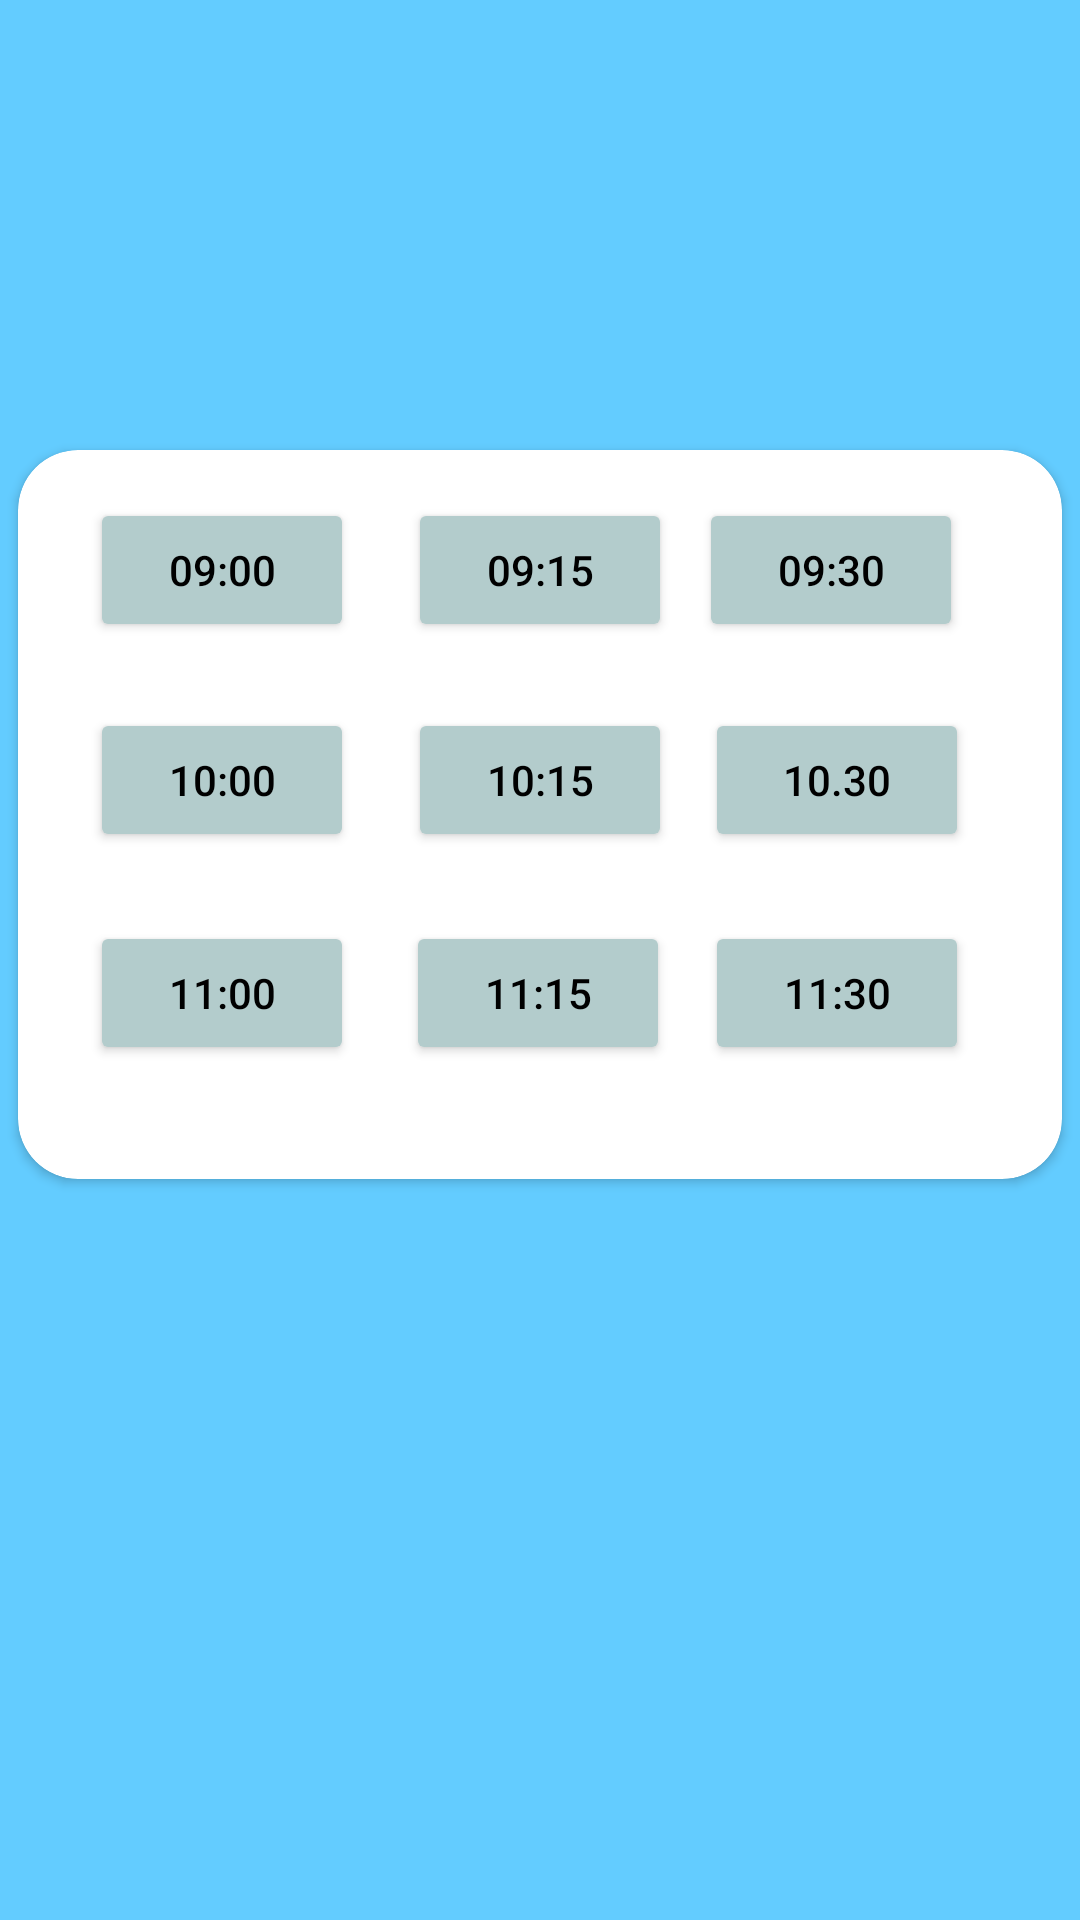

Produce the Android XML layout that renders to this screen, including the resource entries it uses.
<!-- AndroidManifest.xml: application theme Theme.MyApplication -->
<!-- res/layout/fragment_blank.xml -->
<?xml version="1.0" encoding="utf-8"?>
<LinearLayout xmlns:android="http://schemas.android.com/apk/res/android"
    xmlns:app="http://schemas.android.com/apk/res-auto"
    xmlns:tools="http://schemas.android.com/tools"
    android:layout_width="match_parent"
    android:layout_height="match_parent"
    android:background="@color/primaryLightColor"
    tools:context=".takvimsaat.BlankFragment">


    <androidx.cardview.widget.CardView
        android:layout_width="match_parent"
        android:layout_height="243dp"
        android:layout_marginStart="6dp"
        android:layout_marginTop="150dp"
        android:layout_marginEnd="6dp"
        app:cardCornerRadius="20dp" >

        <androidx.constraintlayout.widget.ConstraintLayout
            android:layout_width="match_parent"
            android:layout_height="match_parent">

            <Button
                android:id="@+id/randevubutton5"
                android:layout_width="wrap_content"
                android:layout_height="wrap_content"
                android:layout_marginTop="22dp"
                android:backgroundTint="@color/gri"
                android:text="10:15"
                android:textColor="@color/black"
                app:layout_constraintEnd_toEndOf="parent"
                app:layout_constraintStart_toStartOf="parent"
                app:layout_constraintTop_toBottomOf="@+id/randevubutton2" />

            <Button
                android:id="@+id/randevubutton4"
                android:layout_width="wrap_content"
                android:layout_height="wrap_content"
                android:layout_marginStart="24dp"
                android:layout_marginTop="22dp"
                android:backgroundTint="@color/gri"
                android:text="10:00"
                android:textColor="@color/black"
                app:layout_constraintStart_toStartOf="parent"
                app:layout_constraintTop_toBottomOf="@+id/randevubutton1" />

            <Button
                android:id="@+id/randevubutton1"
                android:layout_width="wrap_content"
                android:layout_height="wrap_content"
                android:layout_marginStart="24dp"
                android:layout_marginTop="16dp"
                android:backgroundTint="@color/gri"
                android:text="09:00"
                android:textColor="@color/primaryTextColor"
                app:layout_constraintStart_toStartOf="parent"
                app:layout_constraintTop_toTopOf="parent" />

            <Button
                android:id="@+id/randevubutton2"
                android:layout_width="wrap_content"
                android:layout_height="wrap_content"
                android:layout_marginTop="16dp"
                android:backgroundTint="@color/gri"
                android:text="09:15"
                android:textColor="@color/black"
                app:layout_constraintEnd_toEndOf="parent"
                app:layout_constraintStart_toStartOf="parent"
                app:layout_constraintTop_toTopOf="parent" />

            <Button
                android:id="@+id/randevubutton7"
                android:layout_width="wrap_content"
                android:layout_height="wrap_content"
                android:layout_marginStart="24dp"
                android:backgroundTint="@color/gri"
                android:text="11:00"
                android:textColor="@color/black"
                app:layout_constraintBottom_toBottomOf="@+id/randevubutton8"
                app:layout_constraintStart_toStartOf="parent"
                app:layout_constraintTop_toTopOf="@+id/randevubutton8" />

            <Button
                android:id="@+id/randevubutton8"
                android:layout_width="wrap_content"
                android:layout_height="wrap_content"
                android:layout_marginBottom="38dp"
                android:backgroundTint="@color/gri"
                android:text="11:15"
                android:textColor="@color/black"
                app:layout_constraintBottom_toBottomOf="parent"
                app:layout_constraintEnd_toEndOf="parent"
                app:layout_constraintHorizontal_bias="0.498"
                app:layout_constraintStart_toStartOf="parent" />

            <Button
                android:id="@+id/randevubutton3"
                android:layout_width="wrap_content"
                android:layout_height="wrap_content"
                android:layout_marginTop="16dp"
                android:layout_marginEnd="33dp"
                android:backgroundTint="@color/gri"
                android:text="09:30"
                android:textColor="@color/black"
                app:layout_constraintEnd_toEndOf="parent"
                app:layout_constraintTop_toTopOf="parent" />

            <Button
                android:id="@+id/randevubutton6"
                android:layout_width="wrap_content"
                android:layout_height="wrap_content"
                android:layout_marginEnd="31dp"
                android:backgroundTint="@color/gri"
                android:text="10.30"
                android:textColor="@color/black"
                app:layout_constraintBaseline_toBaselineOf="@+id/randevubutton5"
                app:layout_constraintEnd_toEndOf="parent" />

            <Button
                android:id="@+id/randevubutton9"
                android:layout_width="wrap_content"
                android:layout_height="wrap_content"
                android:layout_marginEnd="31dp"
                android:backgroundTint="@color/gri"
                android:text="11:30"
                android:textColor="@color/black"
                app:layout_constraintBaseline_toBaselineOf="@+id/randevubutton8"
                app:layout_constraintEnd_toEndOf="parent" />
        </androidx.constraintlayout.widget.ConstraintLayout>
    </androidx.cardview.widget.CardView>
</LinearLayout>
<!-- resources referenced by this layout -->
<resources>
  <color name="black">#FF000000</color>
  <color name="gri">#b3cccc </color>
  <color name="primaryLightColor">#63ccff</color>
  <color name="primaryTextColor">#000000</color>
  <style name="Theme.MyApplication" parent="Theme.MaterialComponents.DayNight.DarkActionBar">
          
          <item name="colorPrimary">@color/primaryColor</item>
          <item name="colorPrimaryVariant">@color/primaryDarkColor</item>
          <item name="colorOnPrimary">@color/primaryLightColor</item>
          
          <item name="colorSecondary">@color/teal_200</item>
          <item name="colorSecondaryVariant">@color/teal_700</item>
          <item name="colorOnSecondary">@color/black</item>
          
          <item name="android:statusBarColor" tools:targetApi="l">?attr/colorPrimaryVariant</item>
          
  
      </style>
  <color name="primaryColor">#039be5</color>
  <color name="primaryDarkColor">#006db3</color>
  <color name="teal_200">#FF03DAC5</color>
  <color name="teal_700">#FF018786</color>
</resources>
